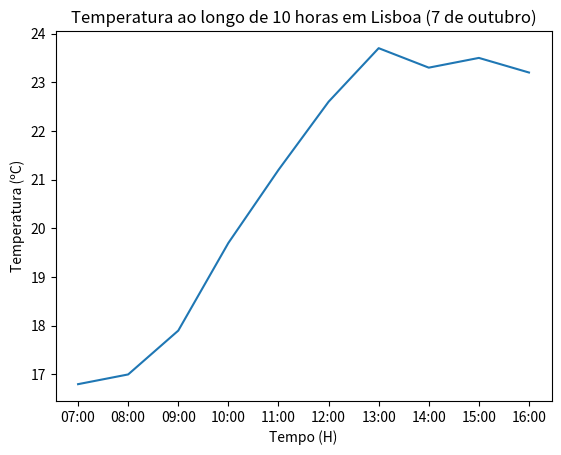

This figure's Python source:
import matplotlib.pyplot as plt

horas = ['07:00', '08:00', '09:00', '10:00', '11:00', '12:00', '13:00', '14:00', '15:00', '16:00']
temp = [16.8, 17.0, 17.9, 19.7, 21.2, 22.6, 23.7, 23.3, 23.5, 23.2]

fig, ax = plt.subplots()
ax.plot(horas, temp)

ax.set(xlabel='Tempo (H)', ylabel='Temperatura (ºC)',title='Temperatura ao longo de 10 horas em Lisboa (7 de outubro)')

fig.savefig("gráfico.png")
plt.show()
